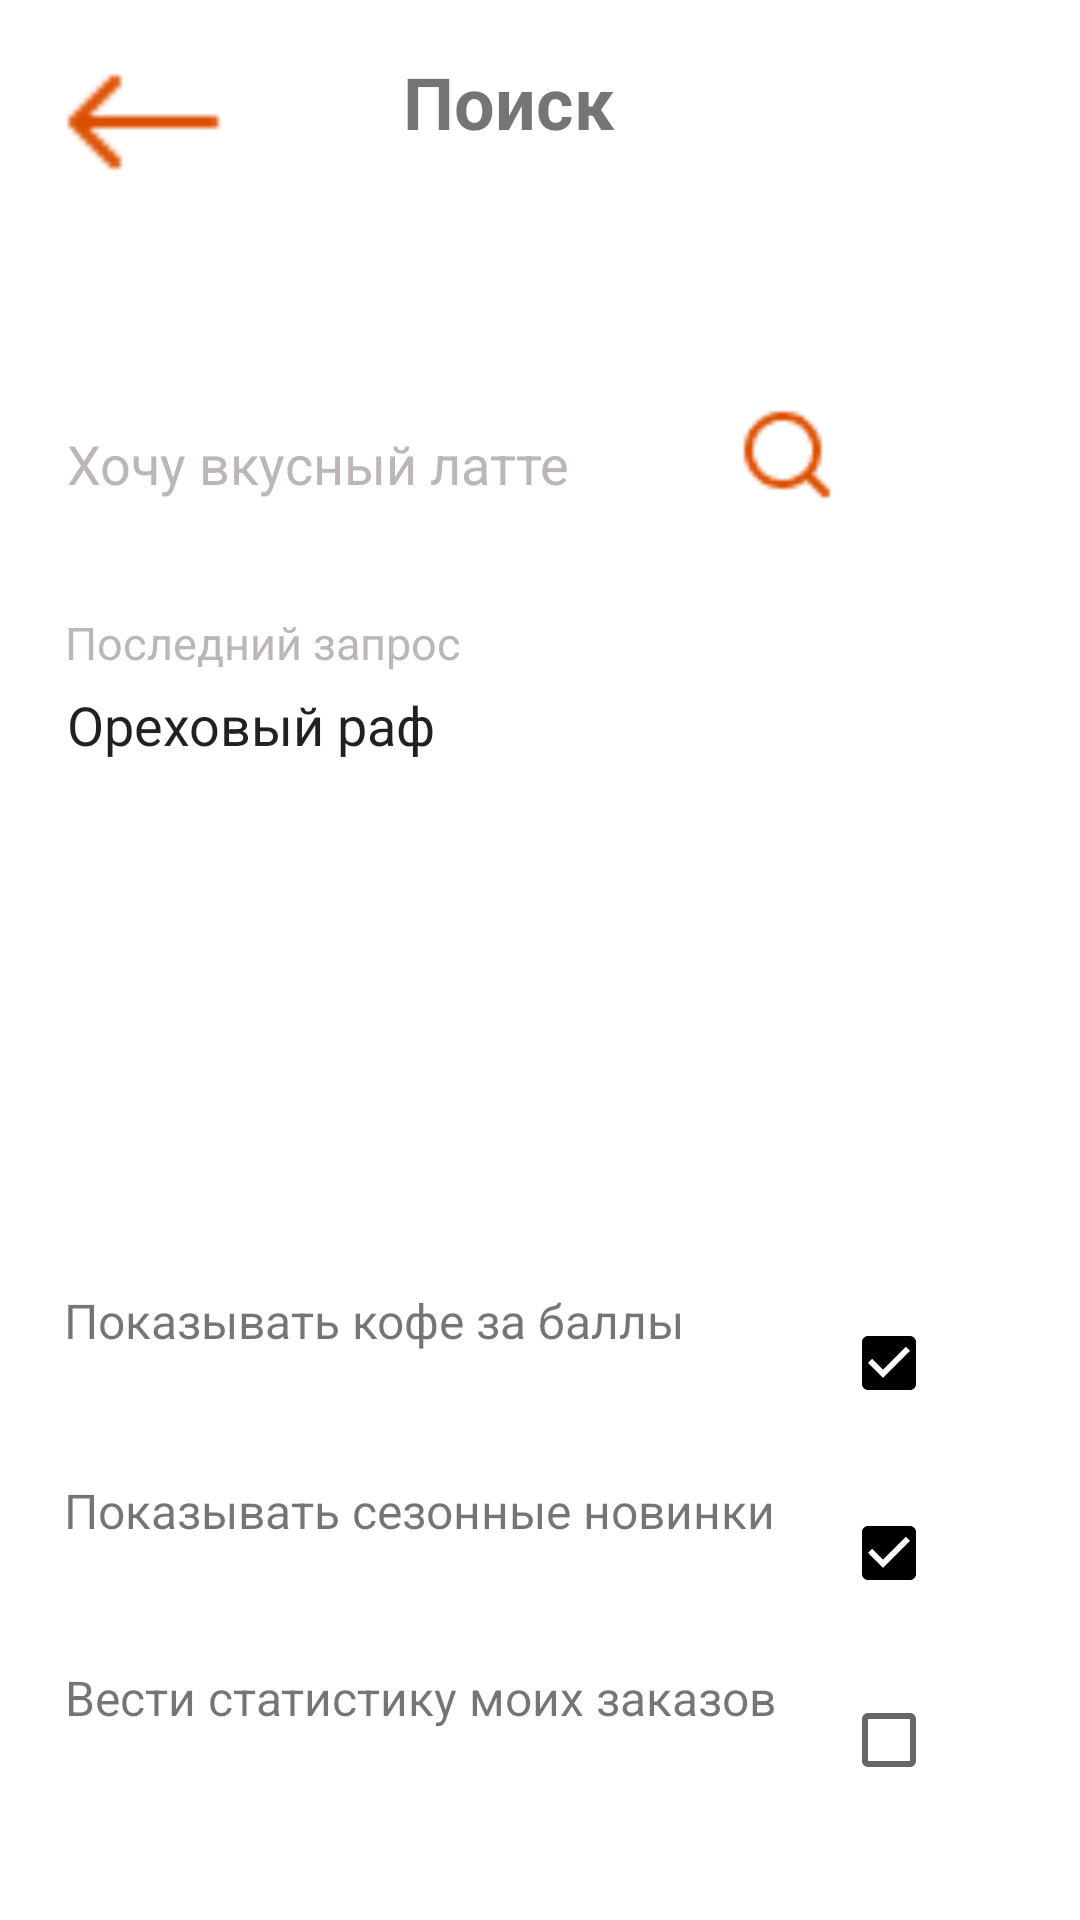

Reconstruct the res/layout file that produces this screen, plus the resources it refers to.
<!-- AndroidManifest.xml: application theme Theme.Koshelevskaya_v_7 -->
<!-- res/layout/search.xml -->
<?xml version="1.0" encoding="utf-8"?>
<androidx.constraintlayout.widget.ConstraintLayout xmlns:android="http://schemas.android.com/apk/res/android"
    xmlns:app="http://schemas.android.com/apk/res-auto"
    xmlns:tools="http://schemas.android.com/tools"
    android:layout_width="match_parent"
    android:layout_height="match_parent"
    tools:context=".search">

    <androidx.constraintlayout.widget.ConstraintLayout
        android:layout_width="match_parent"
        android:layout_height="match_parent"
        tools:context=".search">

        <ImageView
            android:id="@+id/imageView5"
            android:layout_width="69dp"
            android:layout_height="46dp"
            app:layout_constraintBottom_toBottomOf="parent"
            app:layout_constraintEnd_toEndOf="parent"
            app:layout_constraintHorizontal_bias="0.046"
            app:layout_constraintStart_toStartOf="parent"
            app:layout_constraintTop_toTopOf="parent"
            app:layout_constraintVertical_bias="0.03"
            app:srcCompat="@drawable/frame_4" />

        <TextView

            android:layout_width="249dp"
            android:layout_height="59dp"
            android:layout_marginEnd="32dp"
            android:ems="18"
            android:text="Показывать кофе за баллы"
            android:textSize="16sp"
            app:layout_constraintBottom_toBottomOf="parent"
            app:layout_constraintEnd_toEndOf="parent"
            app:layout_constraintHorizontal_bias="0.269"
            app:layout_constraintStart_toStartOf="parent"
            app:layout_constraintTop_toTopOf="parent"
            app:layout_constraintVertical_bias="0.739" />

        <EditText
            android:id="@+id/name"
            android:layout_width="280dp"
            android:layout_height="79dp"
            android:layout_marginEnd="32dp"
            android:background="#FFFFFF"
            android:ems="18"
            android:hint="Хочу вкусный латте"
            android:inputType="text"
            android:text="Ореховый раф"
            android:textColorHint="#BCB6B6"
            app:layout_constraintBottom_toBottomOf="parent"
            app:layout_constraintEnd_toEndOf="parent"
            app:layout_constraintHorizontal_bias="0.464"
            app:layout_constraintStart_toStartOf="parent"
            app:layout_constraintTop_toTopOf="parent"
            app:layout_constraintVertical_bias="0.36" />

        <EditText
            android:id="@+id/name2"
            android:layout_width="280dp"
            android:layout_height="79dp"
            android:layout_marginEnd="32dp"
            android:background=""
            android:ems="18"
            android:hint="Хочу вкусный латте"
            android:inputType="text"
            android:textColorHint="#BCB6B6"
            app:layout_constraintBottom_toBottomOf="parent"
            app:layout_constraintEnd_toEndOf="parent"
            app:layout_constraintHorizontal_bias="0.464"
            app:layout_constraintStart_toStartOf="parent"
            app:layout_constraintTop_toTopOf="parent"
            app:layout_constraintVertical_bias="0.205" />

        <TextView
            android:id="@+id/name3"
            android:layout_width="281dp"
            android:layout_height="31dp"
            android:layout_marginEnd="32dp"
            android:background=""
            android:hint="Последний запрос"
            android:textColorHint="#BCB6B6"
            android:textSize="15sp"
            app:layout_constraintBottom_toBottomOf="parent"
            app:layout_constraintEnd_toEndOf="parent"
            app:layout_constraintHorizontal_bias="0.459"
            app:layout_constraintStart_toStartOf="parent"
            app:layout_constraintTop_toTopOf="parent"
            app:layout_constraintVertical_bias="0.335" />

        <TextView

            android:layout_width="249dp"
            android:layout_height="59dp"
            android:layout_marginEnd="32dp"
            android:ems="18"
            android:text="Показывать сезонные новинки"
            android:textSize="16sp"
            app:layout_constraintBottom_toBottomOf="parent"
            app:layout_constraintEnd_toEndOf="parent"
            app:layout_constraintHorizontal_bias="0.269"
            app:layout_constraintStart_toStartOf="parent"
            app:layout_constraintTop_toTopOf="parent"
            app:layout_constraintVertical_bias="0.848" />

        <TextView

            android:layout_width="249dp"
            android:layout_height="59dp"
            android:layout_marginEnd="32dp"
            android:ems="18"
            android:text="Вести статистику моих заказов"
            android:textSize="16sp"
            app:layout_constraintBottom_toBottomOf="parent"
            app:layout_constraintEnd_toEndOf="parent"
            app:layout_constraintHorizontal_bias="0.276"
            app:layout_constraintStart_toStartOf="parent"
            app:layout_constraintTop_toTopOf="parent"
            app:layout_constraintVertical_bias="0.955" />

        <TextView

            android:layout_width="105dp"
            android:layout_height="49dp"
            android:layout_marginEnd="32dp"
            android:text="Поиск"
            android:textAlignment="textStart"
            android:textSize="24sp"
            android:textStyle="bold"
            app:layout_constraintBottom_toBottomOf="parent"
            app:layout_constraintEnd_toEndOf="parent"
            app:layout_constraintHorizontal_bias="0.602"
            app:layout_constraintStart_toStartOf="parent"
            app:layout_constraintTop_toTopOf="parent"
            app:layout_constraintVertical_bias="0.03" />

        <ImageView
            android:id="@+id/imageView7"
            android:layout_width="34dp"
            android:layout_height="53dp"
            app:layout_constraintBottom_toBottomOf="parent"
            app:layout_constraintEnd_toEndOf="parent"
            app:layout_constraintHorizontal_bias="0.753"
            app:layout_constraintStart_toStartOf="parent"
            app:layout_constraintTop_toTopOf="parent"
            app:layout_constraintVertical_bias="0.213"
            app:srcCompat="@drawable/icon" />

        <CheckBox
            android:id="@+id/checkBox1"
            android:layout_width="wrap_content"
            android:layout_height="wrap_content"
            android:backgroundTint="#F1ECEC"
            android:buttonTint="@xml/color"
            android:checked="true"
            android:drawableTint="#F1ECEC"
            android:foregroundTint="#FFFFFF"
            android:outlineAmbientShadowColor="#F8F4F4"
            android:outlineSpotShadowColor="#EAE4E4"
            android:shadowColor="#E6D9D9"
            android:textColor="#ECE7E7"
            android:textColorHighlight="#F4EAEA"
            android:textColorHint="#F3DEDE"
            android:textColorLink="#F3E4E4"
            app:buttonIconTint="#F4EBEB"
            app:layout_constraintBottom_toBottomOf="parent"
            app:layout_constraintEnd_toEndOf="parent"
            app:layout_constraintHorizontal_bias="0.898"
            app:layout_constraintStart_toStartOf="parent"
            app:layout_constraintTop_toTopOf="parent"
            app:layout_constraintVertical_bias="0.727" />


        <CheckBox
            android:layout_width="wrap_content"
            android:layout_height="wrap_content"
            android:backgroundTint="#F1ECEC"
            android:buttonTint="@xml/color"
            android:checked="true"
            android:drawableTint="#F1ECEC"
            android:foregroundTint="#FFFFFF"
            android:outlineAmbientShadowColor="#F8F4F4"
            android:outlineSpotShadowColor="#EAE4E4"
            android:shadowColor="#E6D9D9"
            android:textColor="#ECE7E7"
            android:textColorHighlight="#F4EAEA"
            android:textColorHint="#F3DEDE"
            android:textColorLink="#F3E4E4"
            app:buttonIconTint="#F4EBEB"
            app:layout_constraintBottom_toBottomOf="parent"
            app:layout_constraintEnd_toEndOf="parent"
            app:layout_constraintHorizontal_bias="0.898"
            app:layout_constraintStart_toStartOf="parent"
            app:layout_constraintTop_toTopOf="parent"
            app:layout_constraintVertical_bias="0.834"/>

        <CheckBox
            android:id="@+id/checkBox3"
            android:layout_width="wrap_content"
            android:layout_height="wrap_content"
            app:layout_constraintBottom_toBottomOf="parent"
            app:layout_constraintEnd_toEndOf="parent"
            app:layout_constraintHorizontal_bias="0.898"
            app:layout_constraintStart_toStartOf="parent"
            app:layout_constraintTop_toTopOf="parent"
            app:layout_constraintVertical_bias="0.939" />

    </androidx.constraintlayout.widget.ConstraintLayout>




</androidx.constraintlayout.widget.ConstraintLayout>
<!-- resources referenced by this layout -->
<resources>
  <!-- drawable frame_4: png bitmap (drawable, 284 bytes) -->
  <!-- drawable icon: png bitmap (drawable, 601 bytes) -->
  <style name="Theme.Koshelevskaya_v_7" parent="Theme.MaterialComponents.DayNight.DarkActionBar">
          
          <item name="colorPrimary">@color/purple_500</item>
          <item name="colorPrimaryVariant">@color/purple_700</item>
          <item name="colorOnPrimary">@color/white</item>
          
          <item name="colorSecondary">@color/teal_200</item>
          <item name="colorSecondaryVariant">@color/teal_700</item>
          <item name="colorOnSecondary">@color/black</item>
          
          <item name="android:statusBarColor">?attr/colorPrimaryVariant</item>
          
      </style>
  <!-- not gathered from this repository: default colours our renderer supplied (Android Studio template values) -->
  <color name="purple_500">#FF6200EE</color>
  <color name="purple_700">#FF3700B3</color>
  <color name="teal_200">#FF03DAC5</color>
  <color name="teal_700">#FF018786</color>
  <color name="black">#FF000000</color>
  <color name="white">#FFFFFFFF</color>
</resources>
